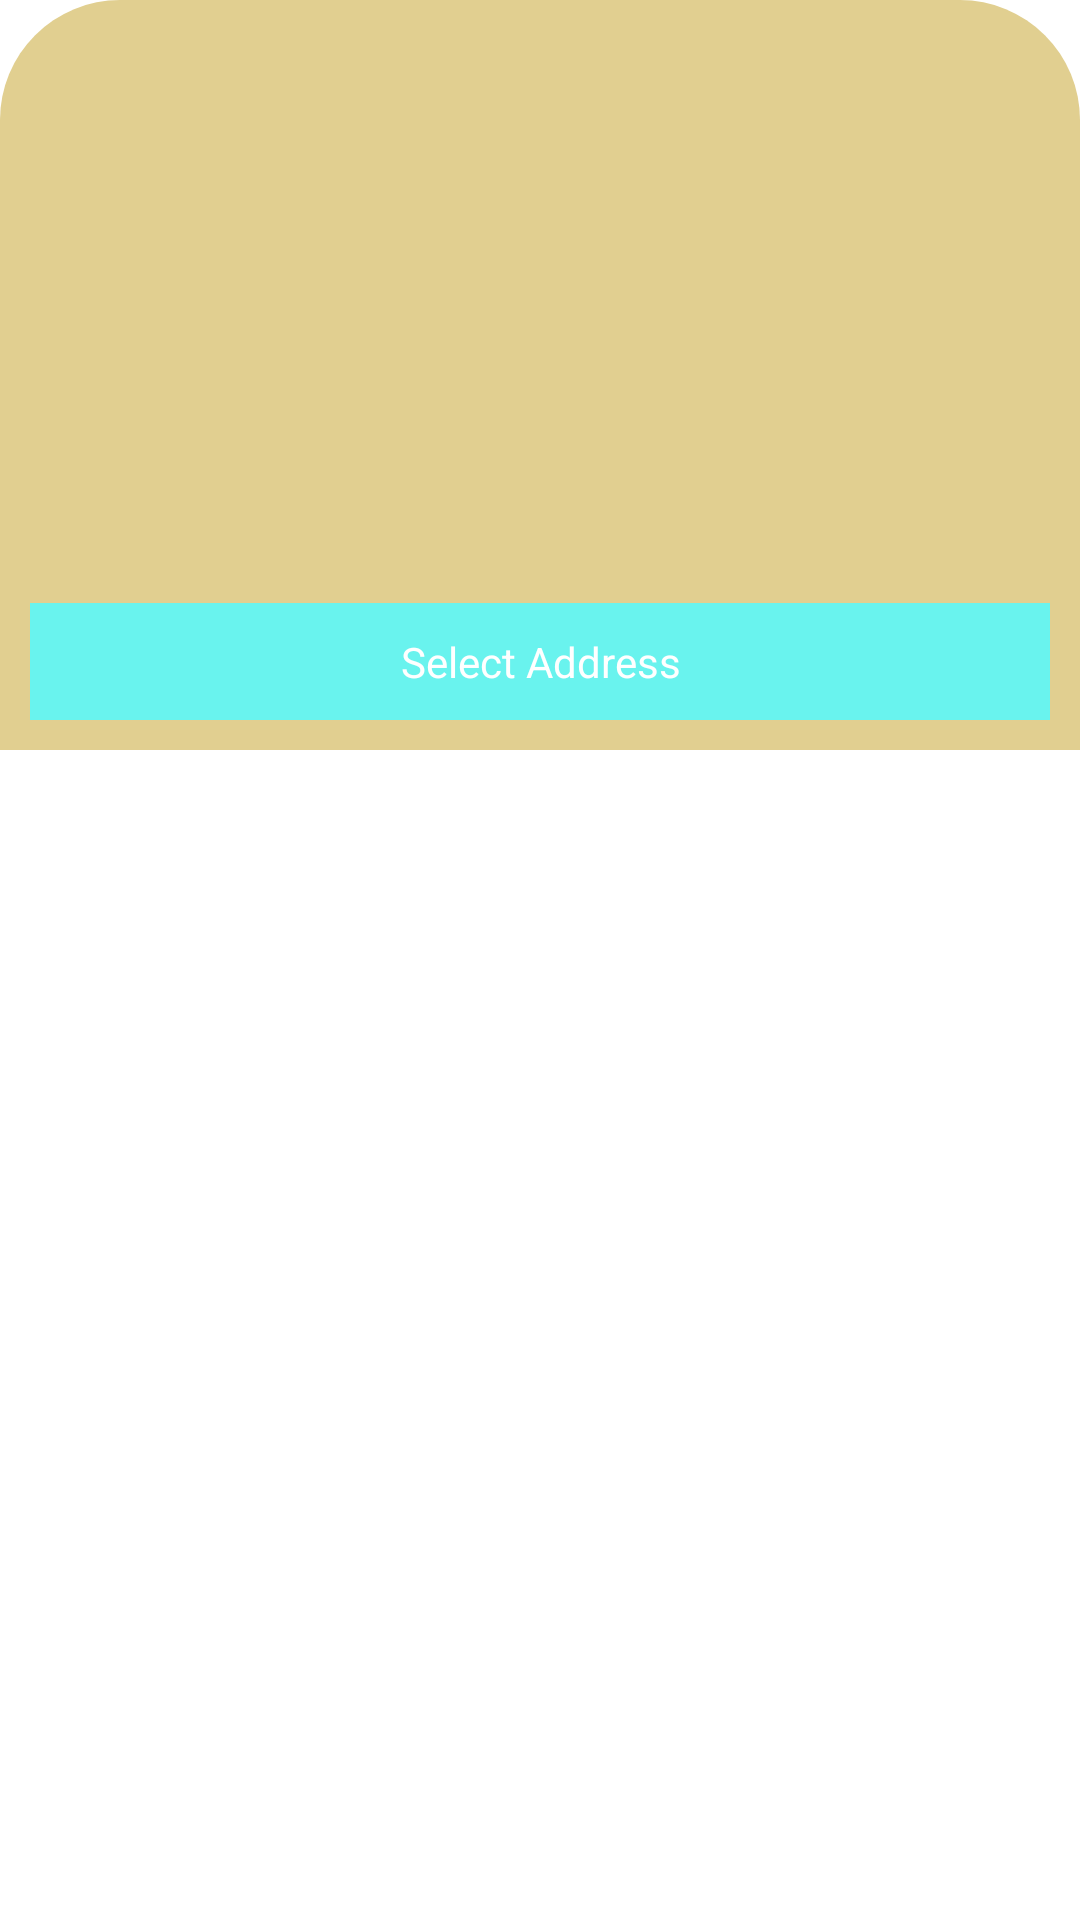

Produce the Android XML layout that renders to this screen, including the resource entries it uses.
<!-- AndroidManifest.xml: application theme Theme.Quizzed -->
<!-- res/layout/bottom_sheet.xml -->
<?xml version="1.0" encoding="utf-8"?>
<RelativeLayout xmlns:android="http://schemas.android.com/apk/res/android"
    xmlns:app="http://schemas.android.com/apk/res-auto"
    android:layout_width="match_parent"
    android:orientation="vertical"
    android:background="@android:color/transparent"
    android:layout_height="match_parent">

    <RelativeLayout
        android:layout_width="match_parent"
        android:layout_height="250dp"
        android:background="@drawable/up_cutter"
        android:orientation="vertical">

        <TextView
            android:id="@+id/tv_select_address"
            android:layout_width="match_parent"
            android:layout_height="wrap_content"
            android:gravity="center"
            android:textColor="@color/white"
            android:background="#69F3EE"
            android:layout_margin="10dp"
            android:layout_alignParentBottom="true"
            android:paddingBottom="10dp"
            android:paddingTop="10dp"
            android:text="Select Address" />

    </RelativeLayout>



</RelativeLayout>
<!-- resources referenced by this layout -->
<resources>
  <color name="white">#FFFFFFFF</color>
  <!-- drawable up_cutter (drawable) -->
  <?xml version="1.0" encoding="utf-8"?>
  <shape xmlns:android="http://schemas.android.com/apk/res/android" >
      <corners android:topLeftRadius= "40sp"
          android:topRightRadius="40sp"/>
      <solid android:color="#E1CF90"/>
  </shape>
  <style name="Theme.Quizzed" parent="Theme.MaterialComponents.DayNight.NoActionBar">
          
          <item name="colorPrimary">@color/purple_500</item>
          <item name="colorPrimaryVariant">@color/purple_700</item>
          <item name="colorOnPrimary">@color/white</item>
          
          <item name="colorSecondary">@color/teal_200</item>
          <item name="colorSecondaryVariant">@color/teal_700</item>
          <item name="colorOnSecondary">@color/black</item>
          
          <item name="android:statusBarColor">?attr/colorPrimaryVariant</item>
          
      </style>
  <color name="purple_500">#FF6200EE</color>
  <color name="purple_700">#FF3700B3</color>
  <color name="teal_200">#FF03DAC5</color>
  <color name="teal_700">#FF018786</color>
  <color name="black">#FF000000</color>
</resources>
